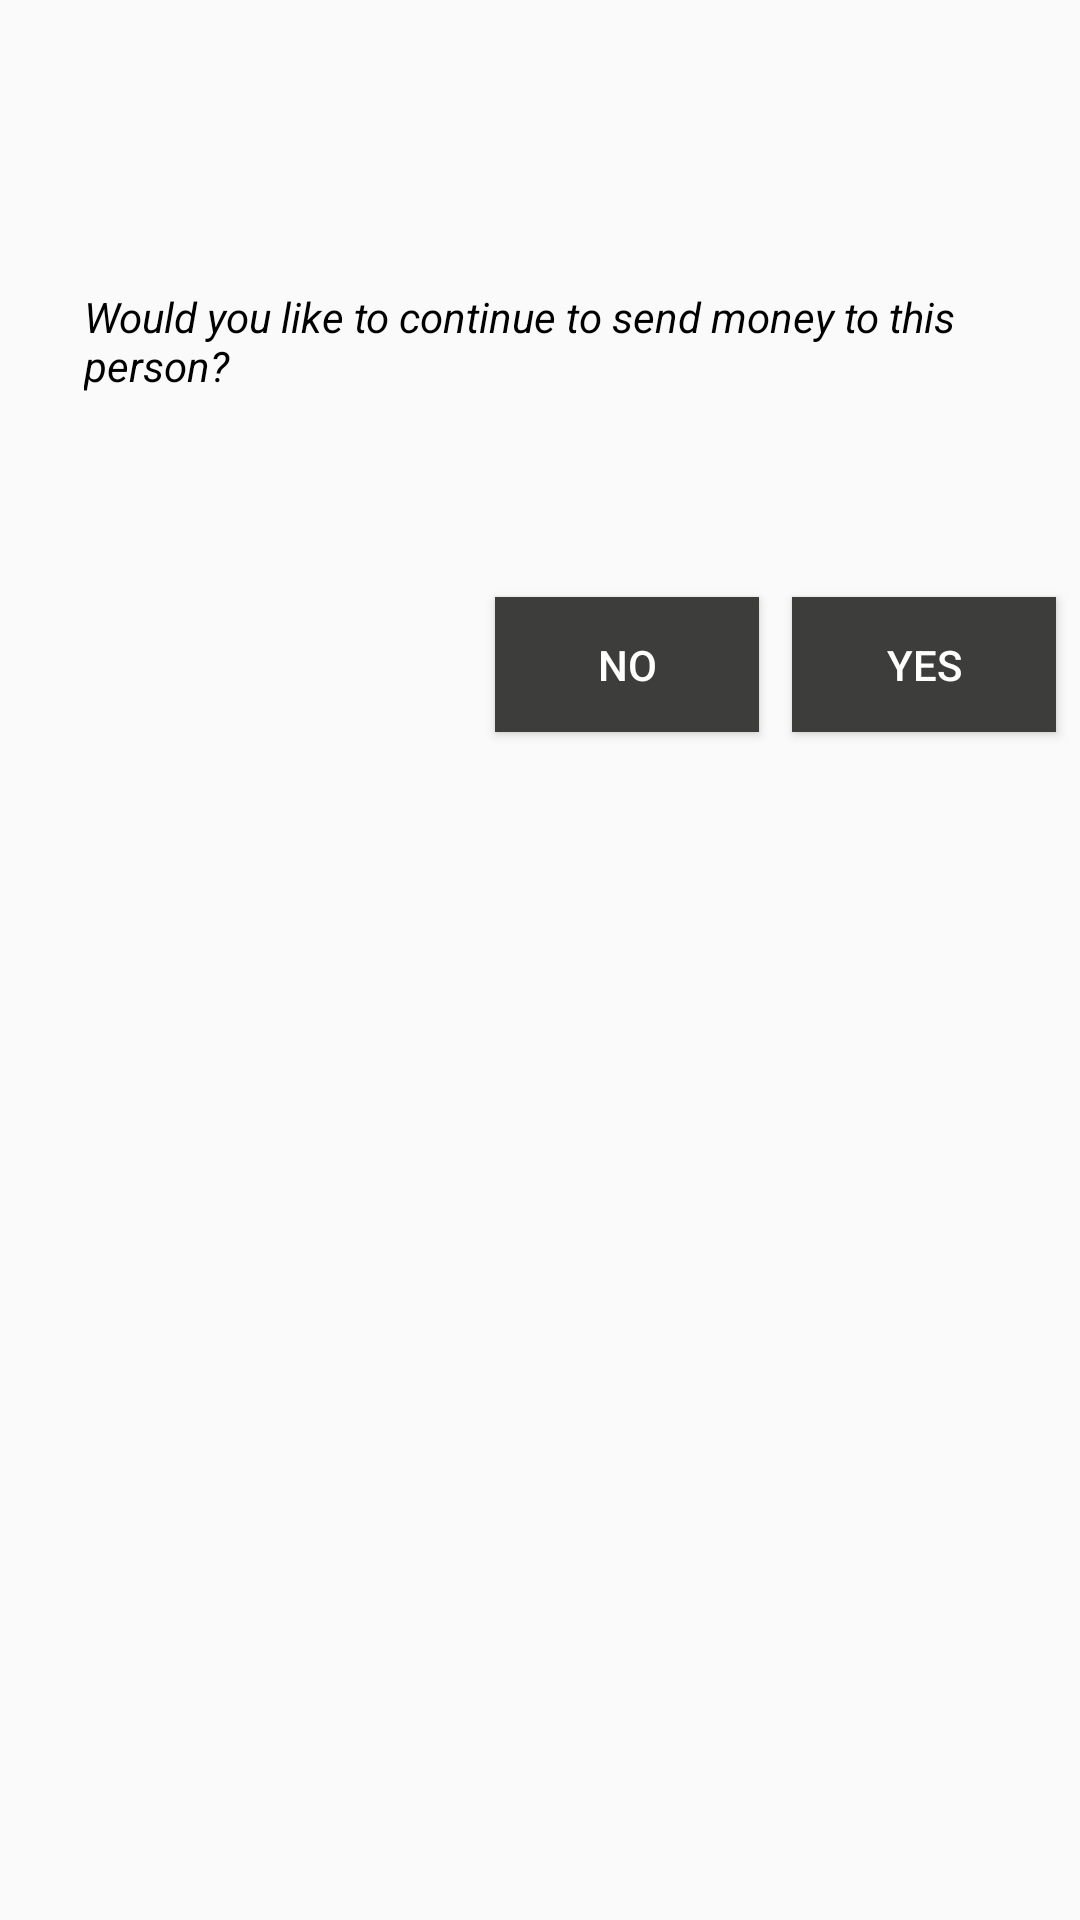

Android layout source for this screen:
<!-- AndroidManifest.xml: application theme AppTheme -->
<!-- res/layout/dialog_paragonder.xml -->
<?xml version="1.0" encoding="utf-8"?>
<android.support.constraint.ConstraintLayout
    xmlns:android="http://schemas.android.com/apk/res/android"
    xmlns:app="http://schemas.android.com/apk/res-auto"
    xmlns:tools="http://schemas.android.com/tools"
    android:layout_width="match_parent"
    android:layout_height="match_parent">

    <android.support.constraint.Guideline
        android:id="@+id/guideline5"
        android:layout_width="wrap_content"
        android:layout_height="wrap_content"
        android:orientation="horizontal"
        app:layout_constraintGuide_percent="0.15" />

    <TextView
        android:id="@+id/textView5"
        android:layout_width="0dp"
        android:layout_height="75dp"
        android:layout_marginStart="8dp"
        android:layout_marginEnd="8dp"
        android:paddingLeft="20dp"
        android:paddingRight="20dp"
        android:text="@string/bu_kisiye_para_gondermeye_devam_etmek_istiyor_musunuz"
        android:textColor="@color/black"
        android:textStyle="italic"
        app:layout_constraintEnd_toEndOf="parent"
        app:layout_constraintStart_toStartOf="parent"
        app:layout_constraintTop_toTopOf="@+id/guideline5" />

    <Button
        android:id="@+id/paragonder_evet"
        android:layout_width="wrap_content"
        android:layout_height="45dp"
        android:layout_marginStart="8dp"
        android:layout_marginTop="28dp"
        android:layout_marginEnd="8dp"
        android:background="#3D3D3B"
        android:text="@string/evet"
        android:textColor="@color/colorWhite"
        app:layout_constraintEnd_toEndOf="parent"
        app:layout_constraintHorizontal_bias="1.0"
        app:layout_constraintStart_toStartOf="parent"
        app:layout_constraintTop_toBottomOf="@+id/textView5" />

    <Button
        android:id="@+id/paragonder_hayir"
        android:layout_width="wrap_content"
        android:layout_height="45dp"
        android:layout_marginStart="8dp"
        android:layout_marginTop="28dp"
        android:layout_marginEnd="8dp"
        android:background="#3D3D3B"
        android:text="@string/hayir"
        android:textColor="@color/colorWhite"
        app:layout_constraintEnd_toStartOf="@+id/paragonder_evet"
        app:layout_constraintHorizontal_bias="0.981"
        app:layout_constraintStart_toStartOf="parent"
        app:layout_constraintTop_toBottomOf="@+id/textView5" />

</android.support.constraint.ConstraintLayout>
<!-- resources referenced by this layout -->
<resources>
  <color name="black">#000000</color>
  <color name="colorWhite">#FFFFFF</color>
  <string name="bu_kisiye_para_gondermeye_devam_etmek_istiyor_musunuz">Would you like to continue to send money to this person?</string>
  <string name="evet">Yes</string>
  <string name="hayir">No</string>
  <style name="AppTheme" parent="Theme.AppCompat.Light.NoActionBar">
          
          <item name="colorPrimary">#F00</item>
          <item name="colorPrimaryDark">#FFF</item>
          <item name="colorAccent">#0096B4</item>
      </style>
</resources>
